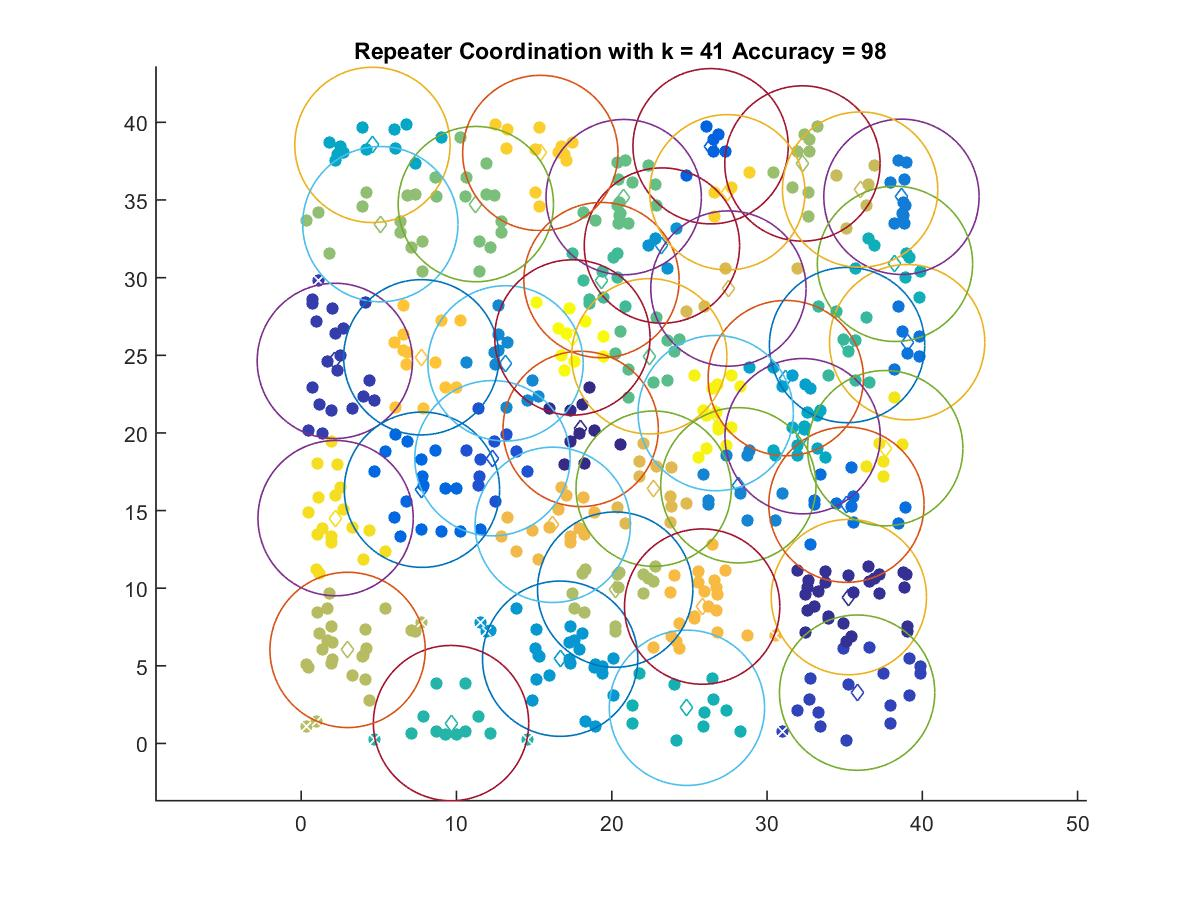

The file beside this chart, header and first rows:
17.998, 20.257
35.27, 9.428
2.167, 24.64
35.8, 3.273
12.32, 18.37
26.37, 38.46
7.776, 16.34
35.11, 15.38
39.02, 25.84
38.66, 35.21
28.15, 16.63
13.16, 24.48
23.23, 32.07
16.68, 5.46
31.21, 23.53
4.587, 38.55
32.29, 19.79
38.24, 30.89
24.84, 2.298
9.649, 1.311
35.15, 25.66
19.34, 29.84
22.41, 24.93
20.77, 35.19
11.25, 34.73
5.095, 33.44
32.28, 37.35
20.22, 9.907
2.988, 6.024
35.99, 35.67
27.51, 29.3
22.7, 16.41
16.2, 14.08
25.82, 8.816
7.734, 24.87
15.4, 38.03
27.44, 35.5
2.216, 14.51
37.61, 19.02
26.69, 21.27
17.46, 26.15
